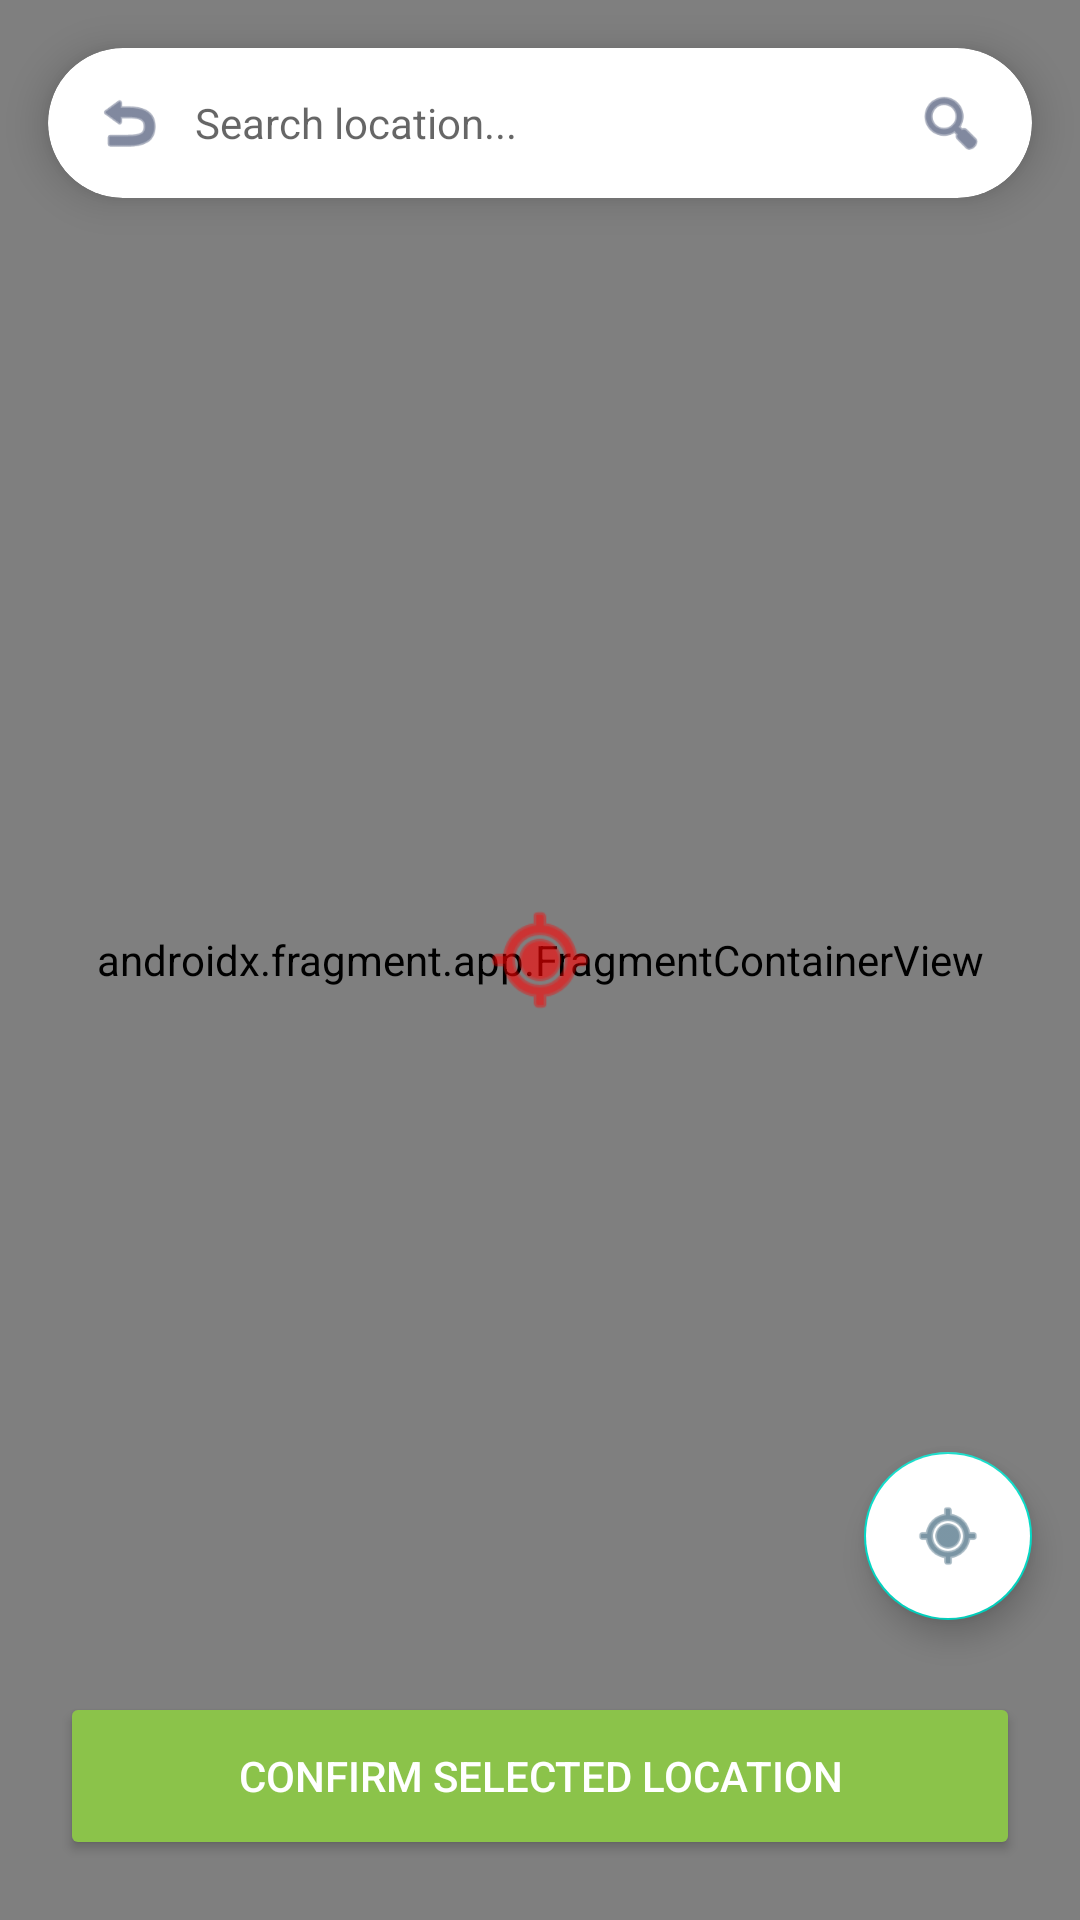

This screen was rendered from an Android layout file. Write that file and the resources it references.
<!-- AndroidManifest.xml: application theme Theme.PropVision -->
<!-- res/layout/activity_select_location.xml -->
<?xml version="1.0" encoding="utf-8"?>
<androidx.constraintlayout.widget.ConstraintLayout xmlns:android="http://schemas.android.com/apk/res/android"
    xmlns:app="http://schemas.android.com/apk/res-auto"
    xmlns:tools="http://schemas.android.com/tools"
    android:layout_width="match_parent"
    android:layout_height="match_parent"
    tools:context=".SelectLocationActivity">

    <androidx.fragment.app.FragmentContainerView
        android:id="@+id/map"
        android:name="com.google.android.gms.maps.SupportMapFragment"
        android:layout_width="match_parent"
        android:layout_height="match_parent"
        app:layout_constraintBottom_toBottomOf="parent"
        app:layout_constraintEnd_toEndOf="parent"
        app:layout_constraintStart_toStartOf="parent"
        app:layout_constraintTop_toTopOf="parent" />

    
    <androidx.cardview.widget.CardView
        android:id="@+id/searchCard"
        android:layout_width="0dp"
        android:layout_height="50dp"
        android:layout_margin="16dp"
        app:cardCornerRadius="25dp"
        app:cardElevation="8dp"
        app:layout_constraintEnd_toEndOf="parent"
        app:layout_constraintStart_toStartOf="parent"
        app:layout_constraintTop_toTopOf="parent">

        <LinearLayout
            android:layout_width="match_parent"
            android:layout_height="match_parent"
            android:gravity="center_vertical"
            android:orientation="horizontal"
            android:paddingHorizontal="15dp">

            <ImageView
                android:id="@+id/backBtn"
                android:layout_width="24dp"
                android:layout_height="24dp"
                android:src="@android:drawable/ic_menu_revert"
                app:tint="#2D3A5F" />

            <EditText
                android:id="@+id/etSearch"
                android:layout_width="0dp"
                android:layout_height="match_parent"
                android:layout_weight="1"
                android:layout_marginHorizontal="10dp"
                android:background="@null"
                android:hint="Search location..."
                android:imeOptions="actionSearch"
                android:inputType="text"
                android:textSize="14sp" />

            <ImageView
                android:id="@+id/btnSearch"
                android:layout_width="24dp"
                android:layout_height="24dp"
                android:src="@android:drawable/ic_menu_search"
                app:tint="#2D3A5F" />
        </LinearLayout>
    </androidx.cardview.widget.CardView>

    
    <ImageView
        android:layout_width="40dp"
        android:layout_height="40dp"
        android:src="@android:drawable/ic_menu_mylocation"
        app:layout_constraintBottom_toBottomOf="parent"
        app:layout_constraintEnd_toEndOf="parent"
        app:layout_constraintStart_toStartOf="parent"
        app:layout_constraintTop_toTopOf="parent"
        app:tint="#FF0000"
        android:contentDescription="Select this point" />

    
    <com.google.android.material.floatingactionbutton.FloatingActionButton
        android:id="@+id/fabCurrentLocation"
        android:layout_width="wrap_content"
        android:layout_height="wrap_content"
        android:layout_marginEnd="16dp"
        android:layout_marginBottom="100dp"
        android:backgroundTint="@android:color/white"
        android:src="@android:drawable/ic_menu_mylocation"
        app:layout_constraintBottom_toBottomOf="parent"
        app:layout_constraintEnd_toEndOf="parent"
        app:tint="#234F68" />

    <Button
        android:id="@+id/btnConfirmLocation"
        android:layout_width="0dp"
        android:layout_height="56dp"
        android:layout_margin="20dp"
        android:backgroundTint="#8BC34A"
        android:text="Confirm Selected Location"
        android:textColor="#FFFFFF"
        app:cornerRadius="16dp"
        app:layout_constraintBottom_toBottomOf="parent"
        app:layout_constraintEnd_toEndOf="parent"
        app:layout_constraintStart_toStartOf="parent" />

</androidx.constraintlayout.widget.ConstraintLayout>
<!-- resources referenced by this layout -->
<resources>
  <style name="Theme.PropVision" parent="Base.Theme.PropVision" />
  <style name="Base.Theme.PropVision" parent="Theme.MaterialComponents.Light.NoActionBar">
          
          <item name="android:windowBackground">#F5F6F8</item>
      </style>
</resources>
